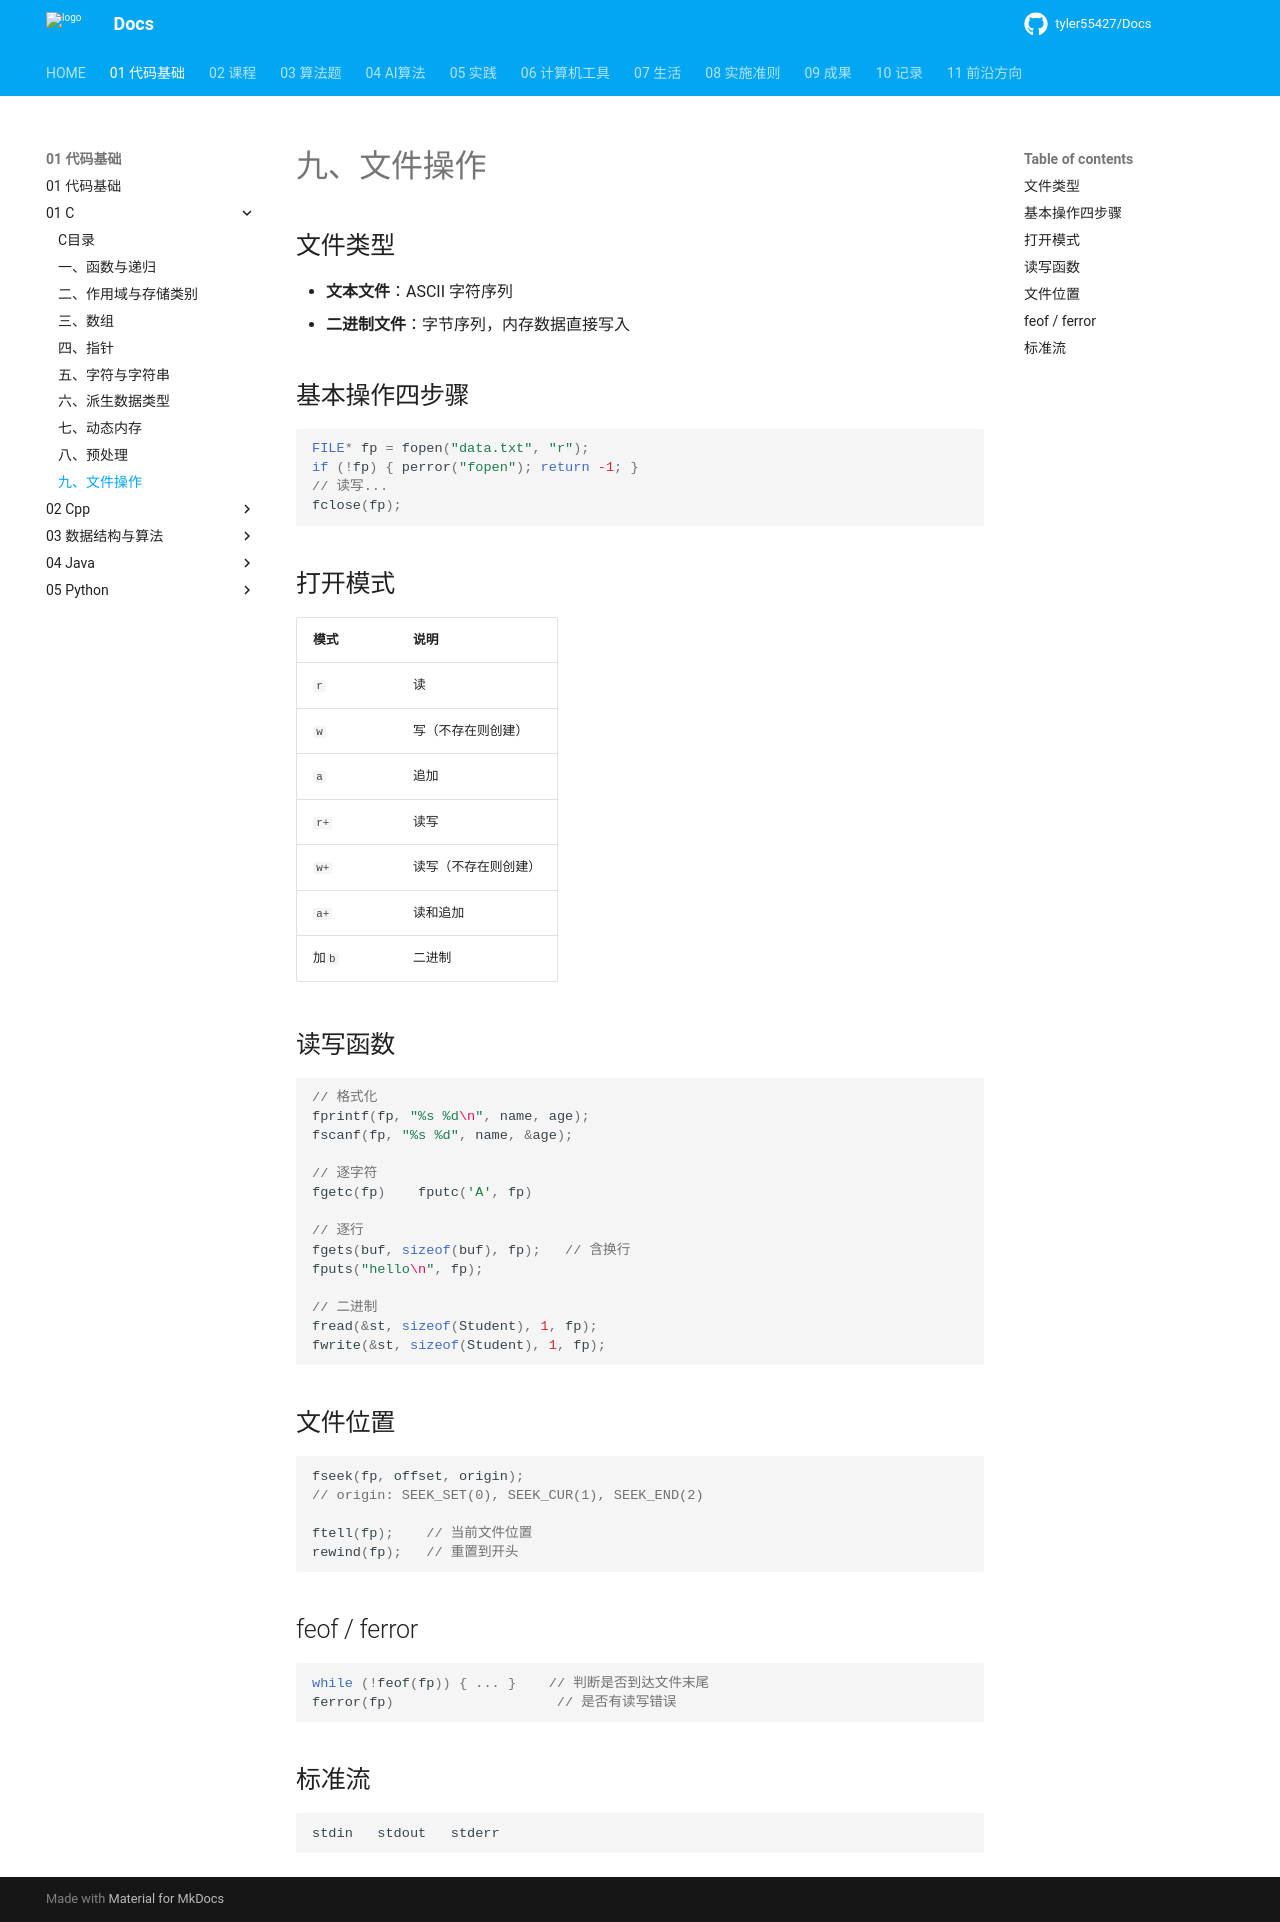

repository: tyler55427/Docs · page: 01_代码基础/01_C/09_文件操作/index.html · generator: mkdocs

# 九、文件操作

## 文件类型

- **文本文件**：ASCII 字符序列
- **二进制文件**：字节序列，内存数据直接写入

## 基本操作四步骤

```c
FILE* fp = fopen("data.txt", "r");
if (!fp) { perror("fopen"); return -1; }
// 读写...
fclose(fp);
```

## 打开模式

| 模式    | 说明                 |
| ------- | -------------------- |
| `r`   | 读                   |
| `w`   | 写（不存在则创建）   |
| `a`   | 追加                 |
| `r+`  | 读写                 |
| `w+`  | 读写（不存在则创建） |
| `a+`  | 读和追加             |
| 加`b` | 二进制               |

## 读写函数

```c
// 格式化
fprintf(fp, "%s %d\n", name, age);
fscanf(fp, "%s %d", name, &age);

// 逐字符
fgetc(fp)    fputc('A', fp)

// 逐行
fgets(buf, sizeof(buf), fp);   // 含换行
fputs("hello\n", fp);

// 二进制
fread(&st, sizeof(Student), 1, fp);
fwrite(&st, sizeof(Student), 1, fp);
```

## 文件位置

```c
fseek(fp, offset, origin);
// origin: SEEK_SET(0), SEEK_CUR(1), SEEK_END(2)

ftell(fp);    // 当前文件位置
rewind(fp);   // 重置到开头
```

## feof / ferror

```c
while (!feof(fp)) { ... }    // 判断是否到达文件末尾
ferror(fp)                    // 是否有读写错误
```

## 标准流

```c
stdin   stdout   stderr
```
